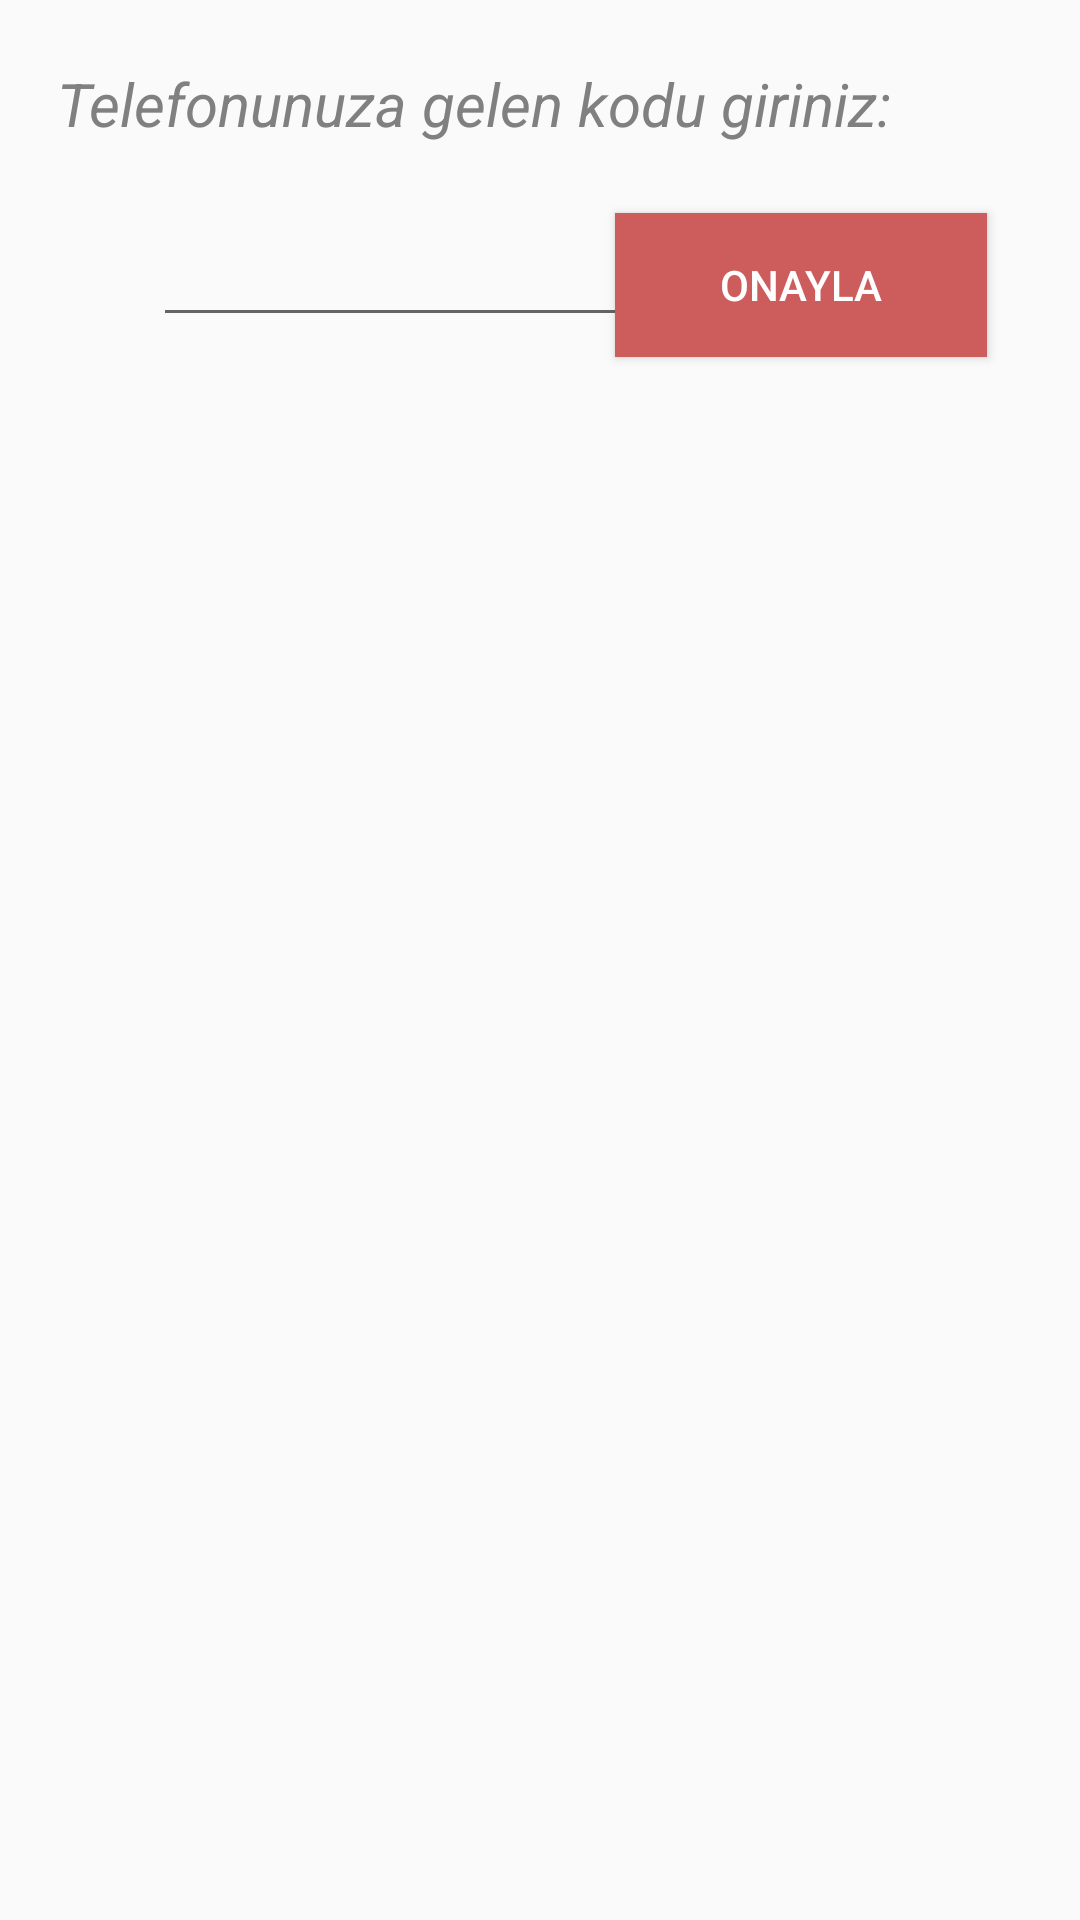

Layout XML and referenced resources for this Android screen:
<!-- AndroidManifest.xml: application theme Theme.AppCompat.Light.NoActionBar -->
<!-- res/layout/alert_telephone_dialog.xml -->
<?xml version="1.0" encoding="utf-8"?>
<RelativeLayout
    xmlns:android="http://schemas.android.com/apk/res/android"
    android:id="@+id/container_new"
    android:layout_width="match_parent"
    android:layout_height="match_parent">

    <TextView
        android:id="@+id/textView"
        android:layout_width="323dp"
        android:layout_height="40dp"
        android:layout_alignParentEnd="true"
        android:layout_alignParentTop="true"
        android:layout_marginEnd="18dp"
        android:layout_marginTop="21dp"
        android:text="Telefonunuza gelen kodu giriniz:"
        android:textColor="#808080"
        android:textSize="20dp"
        android:textStyle="italic" />

    <EditText
        android:id="@+id/code"
        android:layout_width="161dp"
        android:layout_height="wrap_content"
        android:layout_alignParentStart="true"
        android:layout_alignParentTop="true"
        android:layout_marginStart="51dp"
        android:layout_marginTop="71dp"
        android:ems="10"
        android:inputType="textPersonName" />

    <Button
        android:id="@+id/onayla"
        android:layout_width="124dp"
        android:layout_height="wrap_content"
        android:layout_alignParentEnd="true"
        android:layout_alignTop="@+id/code"
        android:layout_marginEnd="31dp"
        android:background="#CD5C5C"
        android:text="Onayla"
        android:textColor="#ffff" />
</RelativeLayout>
<!-- resources referenced by this layout -->
<resources>

</resources>
